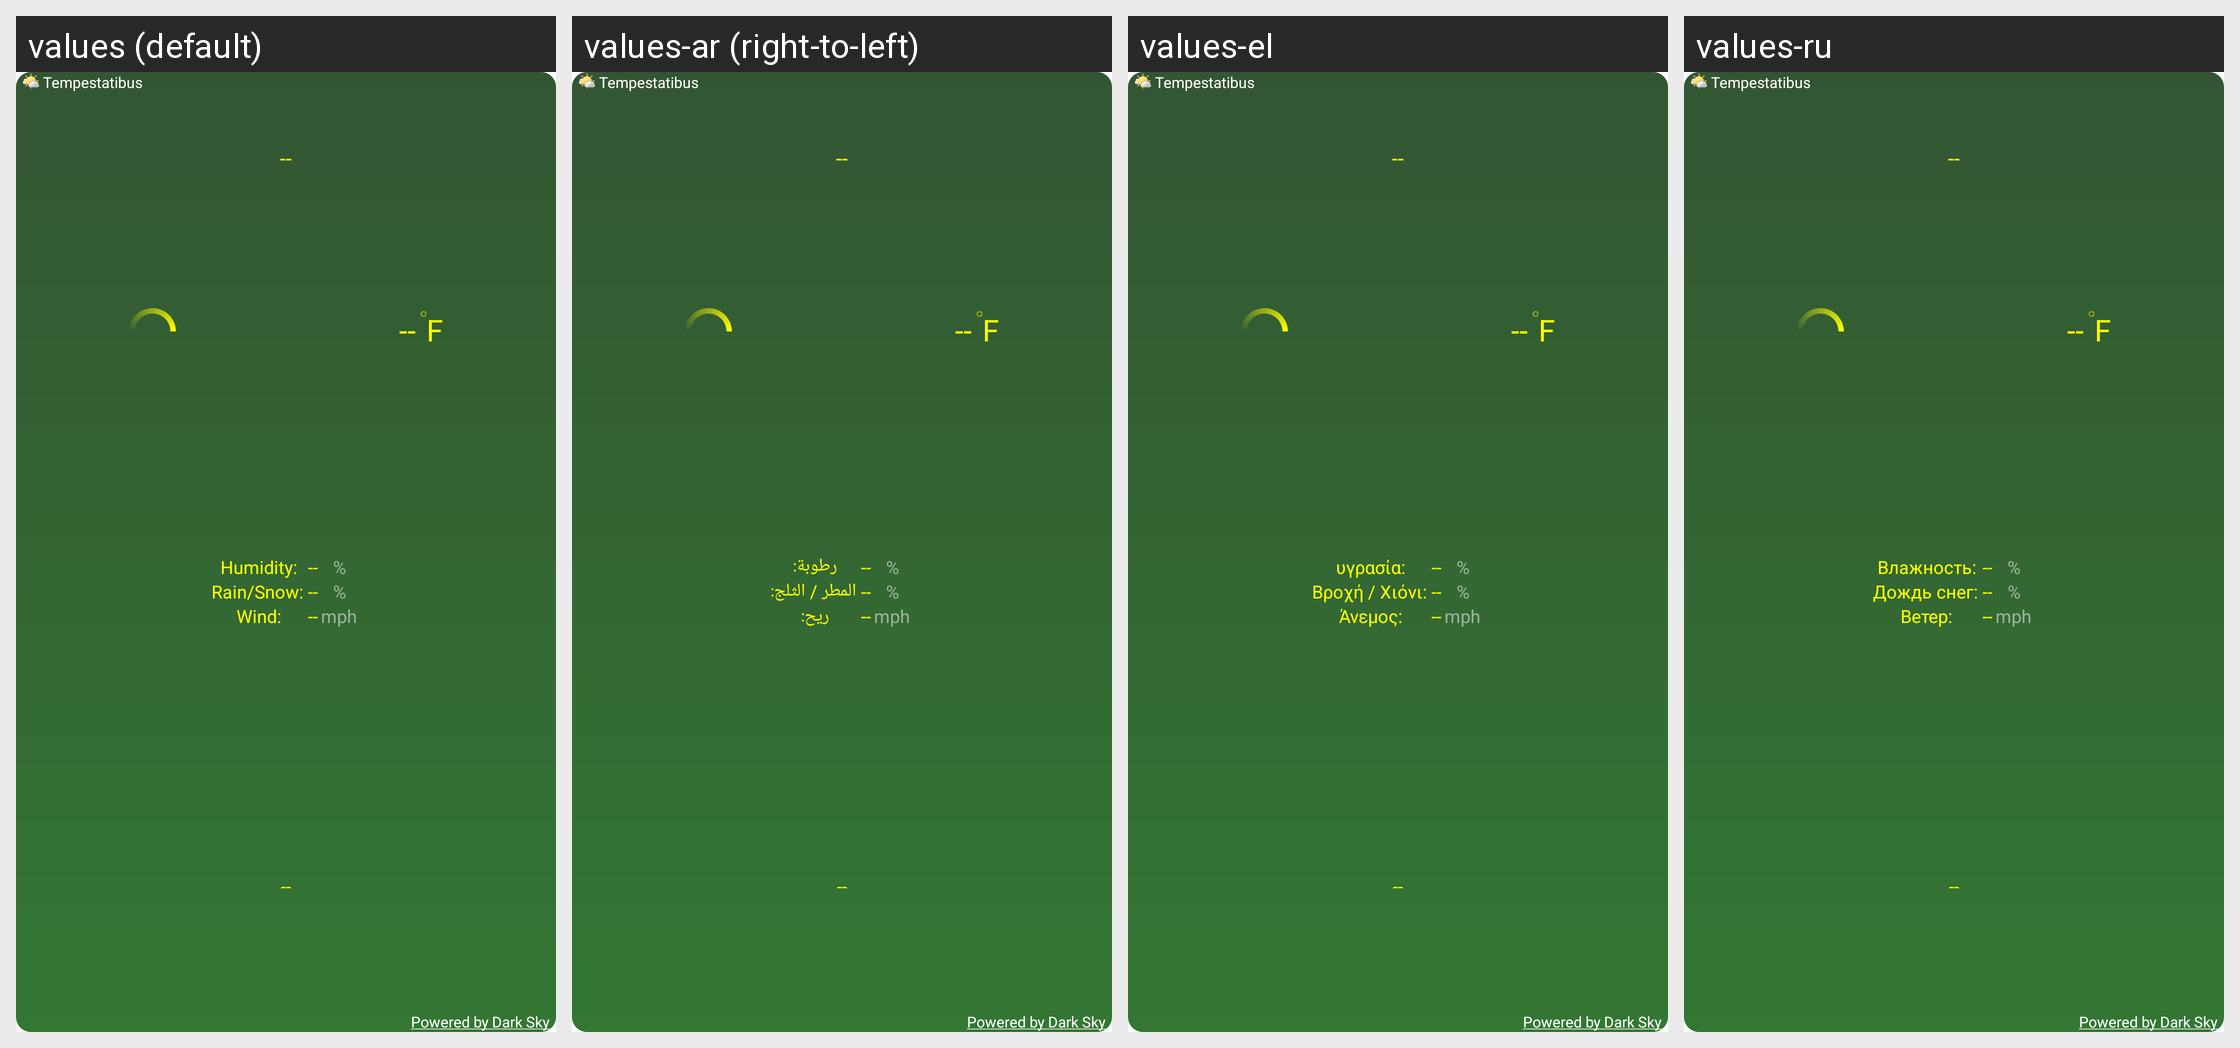

Here is an Android app screen in its default locale and in the app's own translations. Write out the translated-string differences for the strings that appear on this screen.
Android screen res/layout/spring_2x2_widget_layout.xml rendered under 4 locales, left to right: values (default), values-ar (right-to-left), values-el, values-ru. Device: Nexus 5 (rendered at 1080×1920; each locale shown at half size, 540×960, under a caption strip naming it); theme Theme.MaterialComponents.DayNight.NoActionBar.
Other locales in the repository, not shown: values-bs, values-de, values-es, values-fr, values-hr, values-it, values-nl, values-pl, values-pt, values-sk, values-sv, values-tr, values-uk, values-zh, values-zh-rCN, values-zh-rTW.
Strings drawn on this screen, with the default value and each locale's value (text and hints the layout hard-codes, and strings that could not be matched under every locale, appear in the picture but are not listed):

app_name
  values: Tempestatibus
  values-ar: Tempestatibus  [not translated; the default value is used]
  values-el: Tempestatibus  [not translated; the default value is used]
  values-ru: Tempestatibus  [not translated; the default value is used]

powered_by_forecast
  values: Powered by Dark Sky
  values-ar: Powered by Dark Sky  [not translated; the default value is used]
  values-el: Powered by Dark Sky  [not translated; the default value is used]
  values-ru: Powered by Dark Sky  [not translated; the default value is used]

empty_two_digit_number
  values: --
  values-ar: --  [not translated; the default value is used]
  values-el: --  [not translated; the default value is used]
  values-ru: --  [not translated; the default value is used]

us_units_fahrenheit
  values: F
  values-ar: F  [not translated; the default value is used]
  values-el: F  [not translated; the default value is used]
  values-ru: F  [not translated; the default value is used]

first_widget_humidity_label
  values: Humidity:
  values-ar: رطوبة:
  values-el: υγρασία:
  values-ru: Влажность:

first_widget_precipitation_probability_label
  values: Rain/Snow:
  values-ar: المطر / الثلج:
  values-el: Βροχή / Χιόνι:
  values-ru: Дождь снег:

first_widget_wind_speed_label
  values: Wind:
  values-ar: ريح:
  values-el: Άνεμος:
  values-ru: Ветер:

percent_symbol
  values: %
  values-ar: %  [not translated; the default value is used]
  values-el: %  [not translated; the default value is used]
  values-ru: %  [not translated; the default value is used]

us_units_miles_per_hour
  values: mph
  values-ar: mph  [not translated; the default value is used]
  values-el: mph  [not translated; the default value is used]
  values-ru: mph  [not translated; the default value is used]
